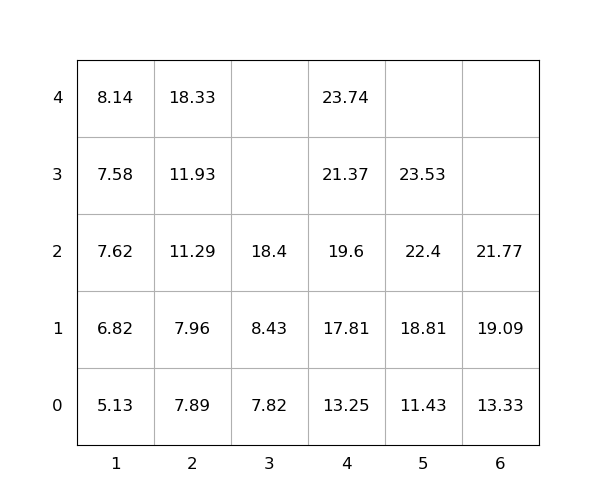

The data file committed next to this chart (first rows):
idx, loc_x, loc_y, loc_z, weight, group, score, seq, reloc, size(ft)
1, 4, 0, 0, 13.25, 0, 13.25, 1, 0, 20
2, 4, 0, 1, 17.81, 0, 17.81, 2, 0, 20
3, 2, 0, 0, 7.89, 0, 7.89, 3, 0, 20
4, 4, 0, 2, 19.6, 0, 19.6, 4, 0, 20
5, 4, 0, 3, 21.37, 0, 21.37, 5, 0, 20
6, 1, 0, 0, 5.13, 0, 5.13, 6, 0, 20
7, 6, 0, 0, 13.33, 0, 13.33, 7, 0, 20
8, 4, 0, 4, 23.74, 0, 23.74, 8, 0, 20
9, 6, 0, 1, 19.09, 0, 19.09, 9, 0, 20
10, 5, 0, 0, 11.43, 0, 11.43, 10, 0, 20
11, 2, 0, 1, 7.96, 0, 7.96, 11, 0, 20
12, 6, 0, 2, 21.77, 0, 21.77, 12, 0, 20
13, 3, 0, 0, 7.82, 0, 7.82, 13, 0, 20
14, 2, 0, 2, 11.29, 0, 11.29, 14, 0, 20
15, 5, 0, 1, 18.81, 0, 18.81, 15, 0, 20
16, 3, 0, 1, 8.43, 0, 8.43, 16, 0, 20
17, 3, 0, 2, 18.4, 0, 18.4, 17, 2.0014931139248716e-06, 20
18, 1, 0, 1, 6.82, 0, 6.82, 18, 0, 20
19, 1, 0, 2, 7.62, 0, 7.62, 19, 0, 20
20, 5, 0, 2, 22.4, 0, 22.4, 20, 0, 20
21, 1, 0, 3, 7.58, 0, 7.58, 21, 0, 20
22, 5, 0, 3, 23.53, 0, 23.53, 22, 0, 20
23, 2, 0, 3, 11.93, 0, 11.93, 23, 0, 20
24, 2, 0, 4, 18.33, 0, 18.33, 24, 0, 20
25, 1, 0, 4, 8.14, 0, 8.14, 25, 0, 20
